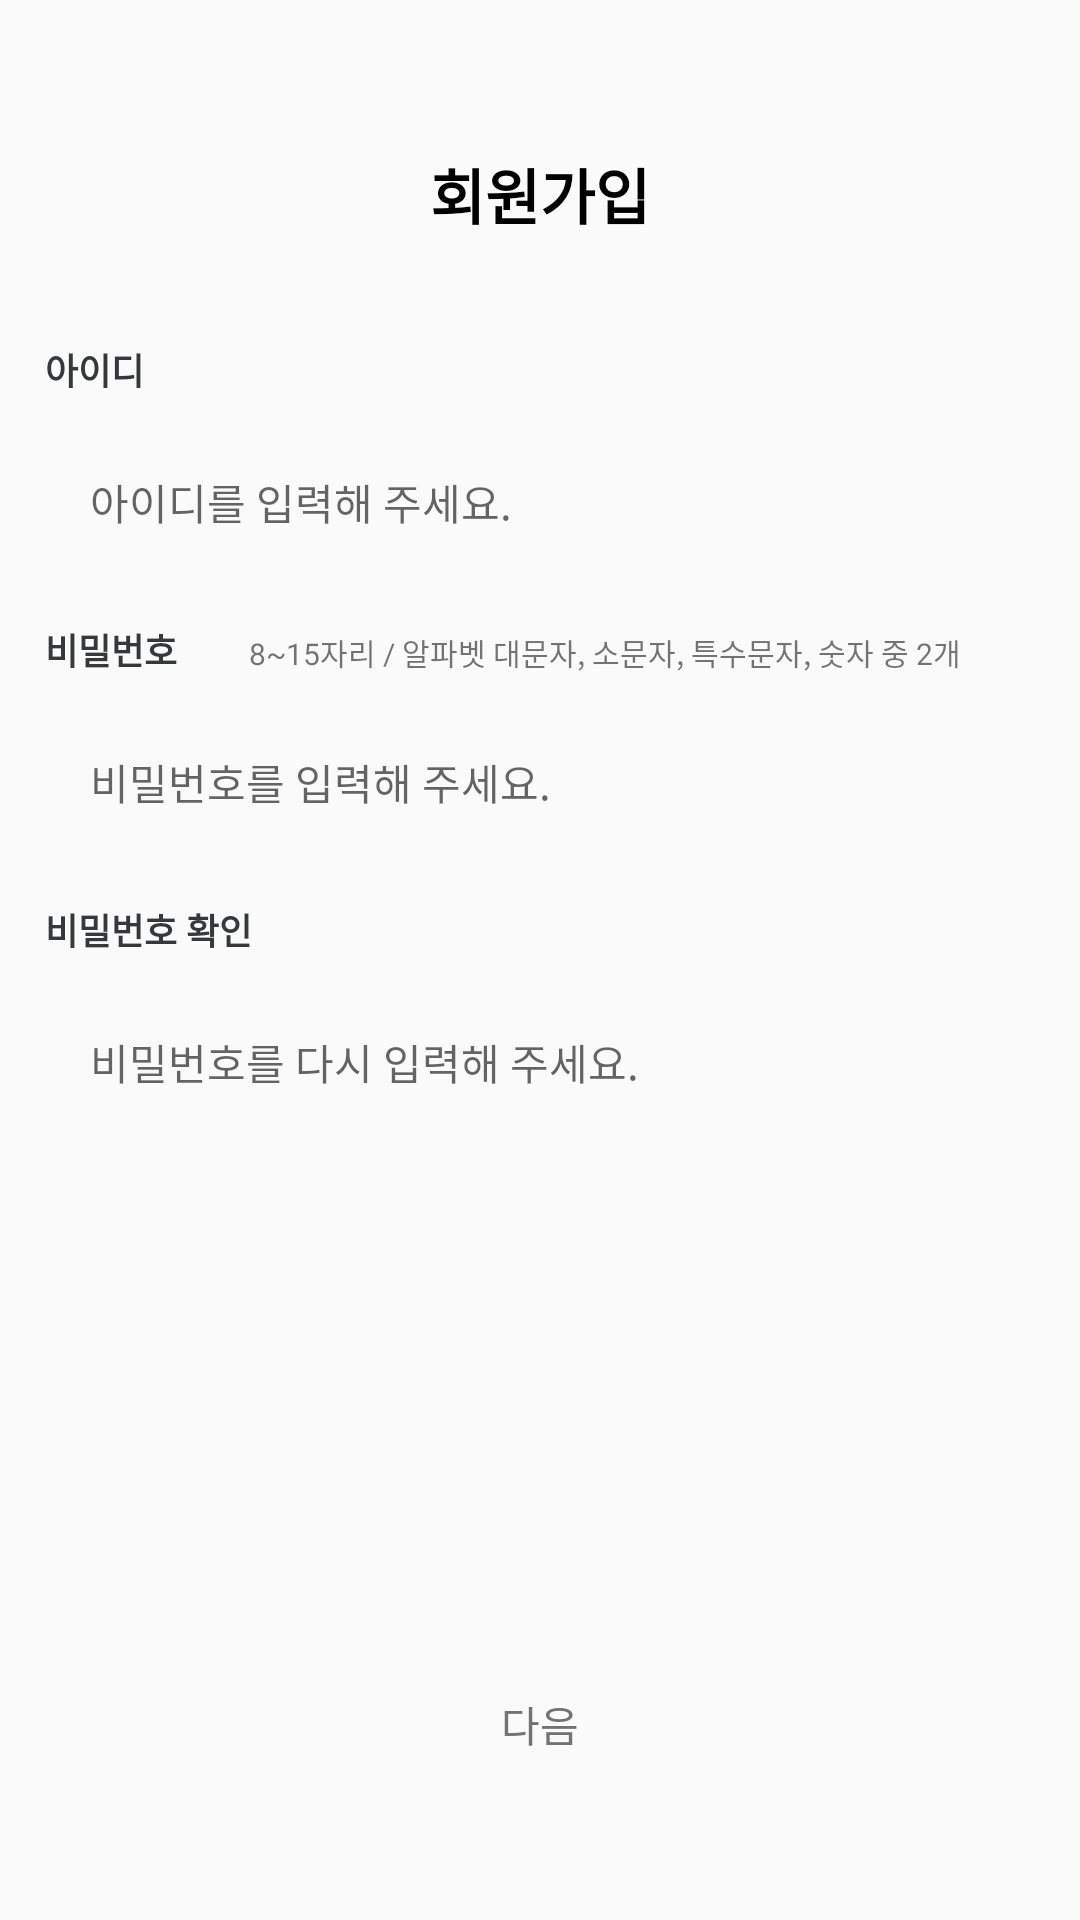

This screen was rendered from an Android layout file. Write that file and the resources it references.
<!-- AndroidManifest.xml: application theme Theme.Capstone_DonWorry -->
<!-- res/layout/activity_sign_up.xml -->
<?xml version="1.0" encoding="utf-8"?>
<LinearLayout xmlns:android="http://schemas.android.com/apk/res/android"
    android:layout_width="match_parent"
    android:layout_height="match_parent"
    android:orientation="vertical">

    <ScrollView
        android:layout_width="match_parent"
        android:layout_height="0dp"
        android:layout_weight="1">

        <LinearLayout
            android:layout_width="match_parent"
            android:layout_height="wrap_content"
            android:layout_marginLeft="15dp"
            android:layout_marginTop="30dp"
            android:layout_marginRight="15dp"
            android:layout_marginBottom="30dp"
            android:orientation="vertical">

            <TextView
                android:layout_width="match_parent"
                android:layout_height="wrap_content"
                android:layout_marginTop="20dp"
                android:layout_marginBottom="20dp"
                android:text="회원가입"
                android:textAlignment="center"
                android:textColor="@color/black"
                android:textSize="20sp"
                android:textStyle="bold" />

            <TextView
                android:layout_width="match_parent"
                android:layout_height="wrap_content"
                android:layout_marginTop="15dp"
                android:text="아이디"
                android:textColor="@color/black_gray"
                android:textSize="12sp"
                android:textStyle="bold" />

            <EditText
                android:id="@+id/InputID"
                android:layout_width="match_parent"
                android:layout_height="wrap_content"
                android:layout_marginTop="10dp"
                android:background="@drawable/round_shape_sky_blue"
                android:hint="아이디를 입력해 주세요."
                android:inputType="text"
                android:padding="15dp"
                android:textColor="@color/dark_gray"
                android:textSize="14sp" />

            <LinearLayout
                android:layout_width="wrap_content"
                android:layout_height="wrap_content"
                android:orientation="horizontal">

                <TextView
                    android:layout_width="match_parent"
                    android:layout_height="wrap_content"
                    android:layout_marginTop="15dp"
                    android:text="비밀번호"
                    android:textColor="@color/black_gray"
                    android:textSize="12sp"
                    android:textStyle="bold" />

                <TextView
                    android:layout_width="wrap_content"
                    android:layout_height="wrap_content"
                    android:layout_marginStart="24dp"
                    android:layout_marginTop="15dp"
                    android:text="8~15자리 / 알파벳 대문자, 소문자, 특수문자, 숫자 중 2개"
                    android:textSize="10sp" />
            </LinearLayout>

            <EditText
                android:id="@+id/InputPassword"
                android:layout_width="match_parent"
                android:layout_height="wrap_content"
                android:layout_marginTop="10dp"
                android:background="@drawable/round_shape_sky_blue"
                android:hint="비밀번호를 입력해 주세요."
                android:inputType="textPassword"
                android:padding="15dp"
                android:textColor="@color/dark_gray"
                android:textSize="14sp" />

            <LinearLayout
                android:layout_width="wrap_content"
                android:layout_height="wrap_content"
                android:orientation="horizontal">

                <TextView
                    android:layout_width="match_parent"
                    android:layout_height="wrap_content"
                    android:layout_marginTop="15dp"
                    android:text="비밀번호 확인"
                    android:textColor="@color/black_gray"
                    android:textSize="12sp"
                    android:textStyle="bold" />

                <TextView
                    android:id="@+id/RightPassword"
                    android:layout_width="wrap_content"
                    android:layout_height="wrap_content"
                    android:layout_marginStart="24dp"
                    android:layout_marginTop="15dp"
                    android:text=""
                    android:textSize="10sp" />
            </LinearLayout>

            <EditText
                android:id="@+id/InputRePassword"
                android:layout_width="match_parent"
                android:layout_height="wrap_content"
                android:layout_marginTop="10dp"
                android:background="@drawable/round_shape_sky_blue"
                android:hint="비밀번호를 다시 입력해 주세요."
                android:inputType="textPassword"
                android:padding="15dp"
                android:textColor="@color/dark_gray"
                android:textSize="14sp" />

            <TextView
                android:layout_width="match_parent"
                android:layout_height="wrap_content"
                android:layout_marginTop="15dp"
                android:text="전화번호"
                android:textColor="@color/black_gray"
                android:textSize="12sp"
                android:textStyle="bold"
                android:visibility="gone"/>

            <LinearLayout
                android:layout_width="match_parent"
                android:layout_height="wrap_content"
                android:orientation="horizontal"
                android:layout_marginTop="10dp">

                <EditText
                    android:id="@+id/InputPhone"
                    android:layout_width="wrap_content"
                    android:layout_height="wrap_content"
                    android:layout_weight="1"
                    android:background="@drawable/round_shape_sky_blue"
                    android:hint="전화번호를 입력해 주세요."
                    android:inputType="phone"
                    android:padding="15dp"
                    android:textColor="@color/dark_gray"
                    android:textSize="14sp"
                    android:visibility="gone"/>

                <Button
                    android:id="@+id/CertifyButton"
                    android:layout_width="wrap_content"
                    android:layout_height="wrap_content"
                    android:layout_gravity="right|center_vertical"
                    android:layout_marginLeft="10dp"
                    android:background="@drawable/round_shape_gray"
                    android:text="인증하기"
                    android:textColor="@color/dark_gray"
                    android:visibility="gone"/>

            </LinearLayout>

            <TextView
                android:id="@+id/AuthPhoneText"
                android:layout_width="match_parent"
                android:layout_height="wrap_content"
                android:layout_marginTop="15dp"
                android:text="인증번호 확인"
                android:textColor="@color/black_gray"
                android:textSize="12sp"
                android:textStyle="bold"
                android:visibility="gone" />

            <EditText
                android:id="@+id/AuthPhone"
                android:layout_width="match_parent"
                android:layout_height="wrap_content"
                android:layout_marginTop="10dp"
                android:background="@drawable/round_shape_sky_blue"
                android:hint="인증번호를 입력해 주세요."
                android:inputType="number"
                android:padding="15dp"
                android:textColor="@color/dark_gray"
                android:textSize="14sp"
                android:visibility="gone" />

            <TextView
                android:id="@+id/AuthNote"
                android:layout_width="match_parent"
                android:layout_height="wrap_content"
                android:layout_marginTop="15dp"
                android:text="입력하신 인증정보가 일치하지 않을 경우, 인증번호 문자는 발송되지 않습니다. 정확한 정보로 재시도 바랍니다."
                android:textSize="10sp"
                android:visibility="gone" />
        </LinearLayout>
    </ScrollView>

    <Button
        android:id="@+id/SignUPNextBtn"
        android:layout_width="match_parent"
        android:layout_height="wrap_content"
        android:layout_marginBottom="40dp"
        android:layout_marginRight="15dp"
        android:layout_marginLeft="15dp"
        android:padding="15dp"
        android:background="@drawable/round_shape_gray"
        android:text="다음"
        android:textColor="@color/dark_gray"
        android:enabled="false"/>

</LinearLayout>
<!-- resources referenced by this layout -->
<resources>
  <color name="black">#FF000000</color>
  <color name="black_gray">#FF373839</color>
  <color name="dark_gray">#FF737373</color>
  <style name="Theme.Capstone_DonWorry" parent="Base.Theme.Capstone_DonWorry" />
  <style name="Base.Theme.Capstone_DonWorry" parent="Theme.AppCompat.DayNight.NoActionBar">
          
          
  
          
          <item name="android:spinnerItemStyle">@style/SpinnerItem</item>
          <item name="android:spinnerDropDownItemStyle">@style/SpinnerItem.DropDownItem</item>
      </style>
  <style name="SpinnerItem" parent="@android:style/Widget.TextView.SpinnerItem">
          <item name="android:textColor">@color/mid_gray</item>
      </style>
  <style name="SpinnerItem.DropDownItem" parent="@android:style/Widget.DropDownItem.Spinner">
          <item name="android:textColor">@color/dark_gray</item>
      </style>
  <color name="mid_gray">#FFA3A3A3</color>
</resources>
